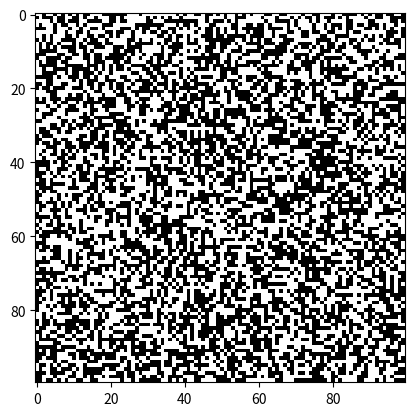

The script that saved this image:
import numpy as np
import time
import matplotlib.pyplot as plt
import matplotlib.animation as animation

def init_grid(rows, cols, density):
    return (np.random.rand(rows, cols) < density).astype(int)

def get_count(grid):
    # Define the convolution kernel for the Moore neighborhood
    kernel = np.array([[1, 1, 1],
                       [1, 0, 1],
                       [1, 1, 1]])

    # Use convolution to calculate the number of neighbors for each cell
    neighbor_count = np.zeros_like(grid, dtype=int)

    for i in range(-1, 2):
        for j in range(-1, 2):
            neighbor_count += np.roll(grid, (i, j), axis=(0, 1))

    # Exclude the center cell from the count
    neighbor_count -= grid

    # Apply Conway's rules to calculate the next state of each cell
    next_state = (grid == 1) & ((neighbor_count == 2) | (neighbor_count == 3)) | (grid == 0) & (neighbor_count == 3)

    return next_state.astype(int)

def update_grid(generations):
    global grid  # Access the global grid variable
    new_grid = grid.copy()
    
    # Calculate the next state of the board
    grid = get_count(new_grid)

    # Update the plot data
    img.set_data(grid)
    
    return img,

grid = None

if __name__ == "__main__":
    rows = 100
    cols = 100
    density = 0.5

    grid = init_grid(rows, cols, density)

    fig, ax = plt.subplots()
    img = ax.imshow(grid, cmap='binary')

    ani = animation.FuncAnimation(fig, update_grid, frames=100, interval=100)

    plt.show()
